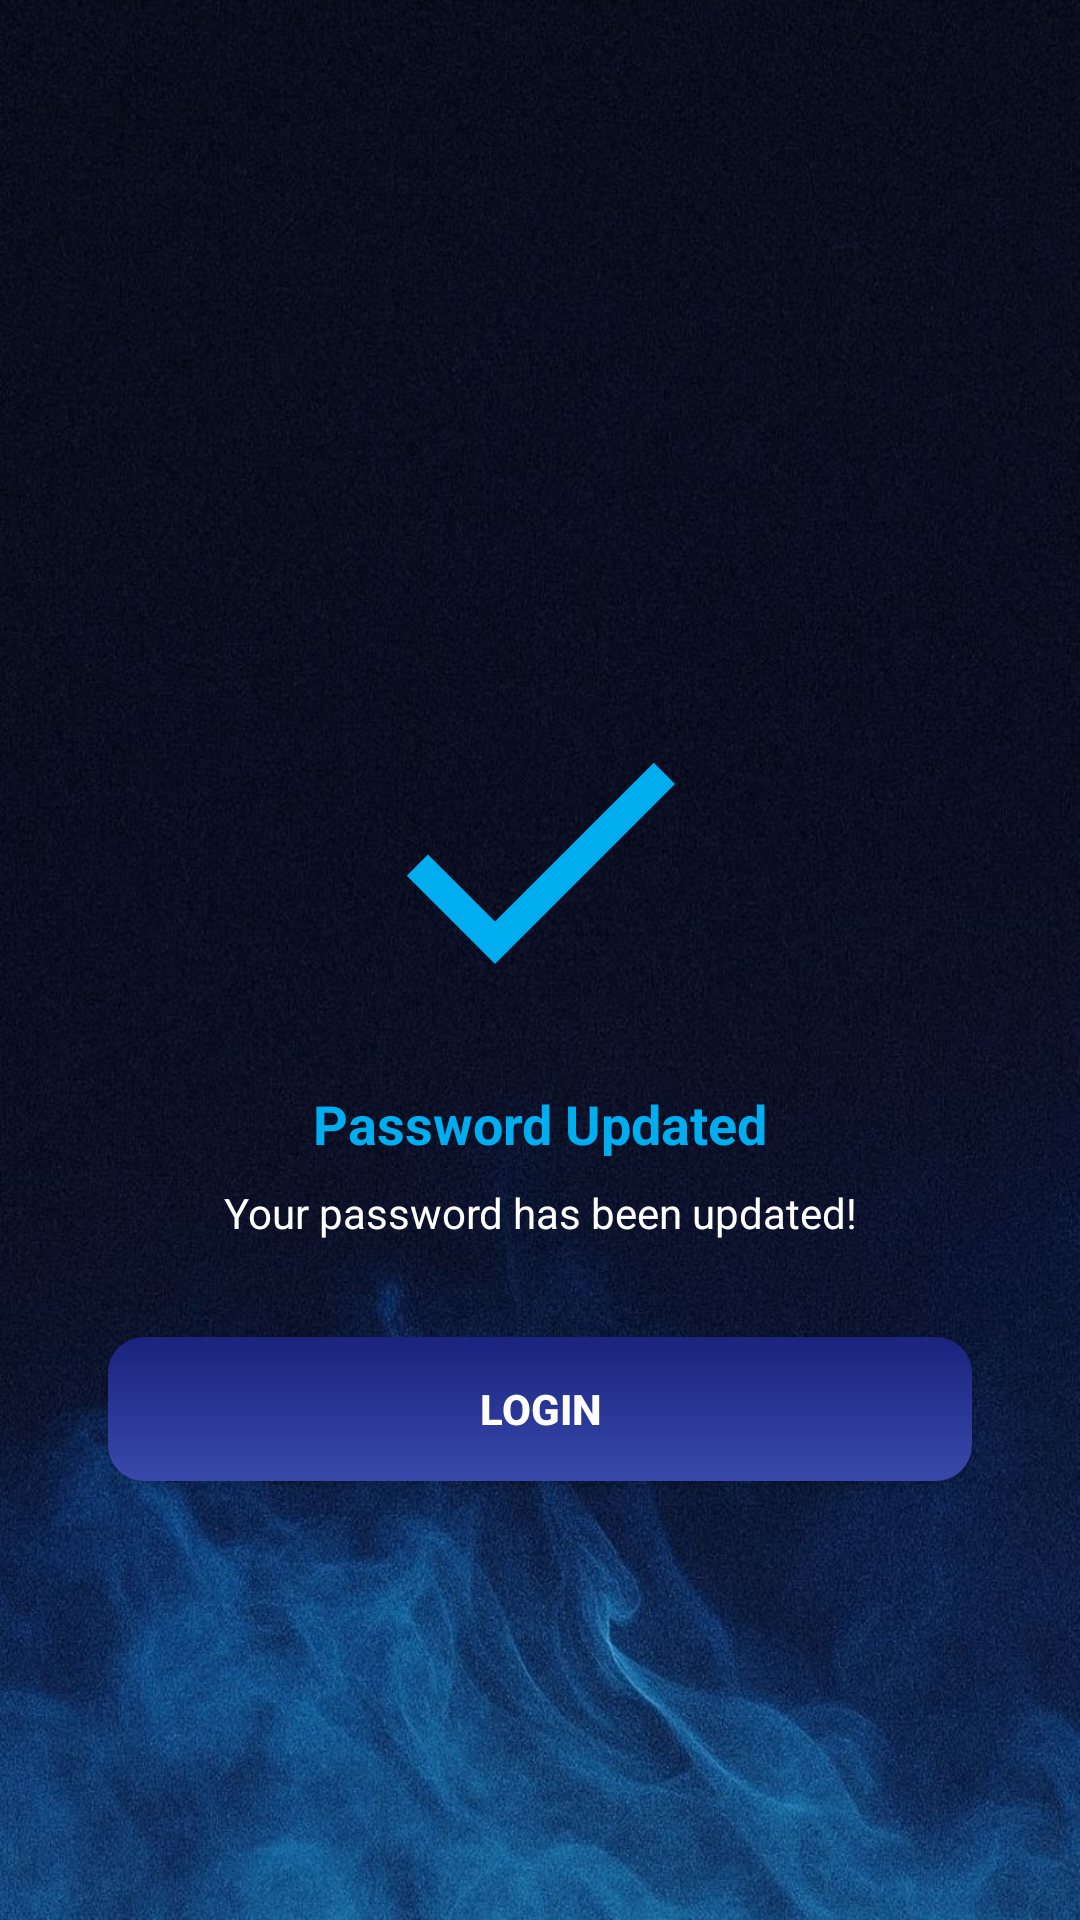

Write the Android layout XML for this screen, with the resource values it uses.
<!-- AndroidManifest.xml: activity theme Theme.BantayGasP1 -->
<!-- res/layout/activity_password_updated.xml -->
<?xml version="1.0" encoding="utf-8"?>
<androidx.constraintlayout.widget.ConstraintLayout xmlns:android="http://schemas.android.com/apk/res/android"
    xmlns:app="http://schemas.android.com/apk/res-auto"
    xmlns:tools="http://schemas.android.com/tools"
    android:layout_width="match_parent"
    android:layout_height="match_parent"
    android:background="@drawable/bgbg"
    tools:context=".ui.PasswordUpdatedActivity">

    
    <View
        android:id="@+id/statusBarMargin"
        android:layout_width="match_parent"
        android:layout_height="35dp"
        android:background="@android:color/transparent"
        app:layout_constraintTop_toTopOf="parent" />

    <ImageView
        android:id="@+id/successIcon"
        android:layout_width="120dp"
        android:layout_height="120dp"
        android:src="@drawable/ic_check"
        app:tint="#00AEEF"
        android:contentDescription="@string/password_updated_success"
        app:layout_constraintTop_toBottomOf="@id/statusBarMargin"
        app:layout_constraintBottom_toTopOf="@id/successTitle"
        app:layout_constraintVertical_chainStyle="packed"
        app:layout_constraintStart_toStartOf="parent"
        app:layout_constraintEnd_toEndOf="parent"
        android:layout_marginTop="45dp"/>

    <TextView
        android:id="@+id/successTitle"
        android:layout_width="wrap_content"
        android:layout_height="wrap_content"
        android:text="@string/password_updated_success"
        android:textColor="#00AEEF"
        android:textStyle="bold"
        android:textSize="18sp"
        app:layout_constraintTop_toBottomOf="@id/successIcon"
        app:layout_constraintBottom_toTopOf="@id/successMessage"
        app:layout_constraintStart_toStartOf="parent"
        app:layout_constraintEnd_toEndOf="parent"
        android:layout_marginTop="16dp"/>

    <TextView
        android:id="@+id/successMessage"
        android:layout_width="0dp"
        android:layout_height="wrap_content"
        android:text="@string/password_updated_message"
        android:textColor="#FFFFFF"
        android:textSize="14sp"
        android:gravity="center"
        app:layout_constraintTop_toBottomOf="@id/successTitle"
        app:layout_constraintBottom_toTopOf="@id/loginButton"
        app:layout_constraintStart_toStartOf="parent"
        app:layout_constraintEnd_toEndOf="parent"
        app:layout_constraintWidth_percent="0.8"
        android:layout_marginTop="8dp"/>

    <Button
        android:id="@+id/loginButton"
        android:layout_width="0dp"
        android:layout_height="48dp"
        android:text="@string/action_login"
        android:textStyle="bold"
        android:textColor="#FFFFFF"
        android:background="@drawable/button_bg"
        app:layout_constraintTop_toBottomOf="@id/successMessage"
        app:layout_constraintBottom_toBottomOf="parent"
        app:layout_constraintStart_toStartOf="parent"
        app:layout_constraintEnd_toEndOf="parent"
        app:layout_constraintWidth_percent="0.8"
        android:layout_marginTop="32dp"/>

</androidx.constraintlayout.widget.ConstraintLayout>
<!-- resources referenced by this layout -->
<resources>
  <!-- drawable bgbg: jpg bitmap (drawable, 221913 bytes) -->
  <!-- drawable button_bg (drawable) -->
  <?xml version="1.0" encoding="utf-8"?>
  <shape xmlns:android="http://schemas.android.com/apk/res/android">
      <gradient
          android:startColor="#3949AB"
          android:endColor="#1A237E"
          android:angle="90"/>
      <corners android:radius="12dp"/>
  </shape>
  <!-- drawable ic_check (drawable) -->
  <?xml version="1.0" encoding="utf-8"?>
  <vector xmlns:android="http://schemas.android.com/apk/res/android"
      android:width="24dp"
      android:height="24dp"
      android:viewportWidth="24"
      android:viewportHeight="24">
      <path
          android:fillColor="#1A237E"
          android:pathData="M9,16.17L4.53,11.7l-1.41,1.41L9,19,21,7l-1.41-1.41z"/>
  </vector>
  <string name="action_login">LOGIN</string>
  <string name="password_updated_message">Your password has been updated!</string>
  <string name="password_updated_success">Password Updated</string>
  <style name="Theme.BantayGasP1" parent="Theme.MaterialComponents.DayNight.NoActionBar">
          <item name="android:windowDrawsSystemBarBackgrounds">true</item>
          <item name="android:statusBarColor">@android:color/transparent</item>
          <item name="android:windowLightStatusBar">true</item>
      </style>
</resources>
